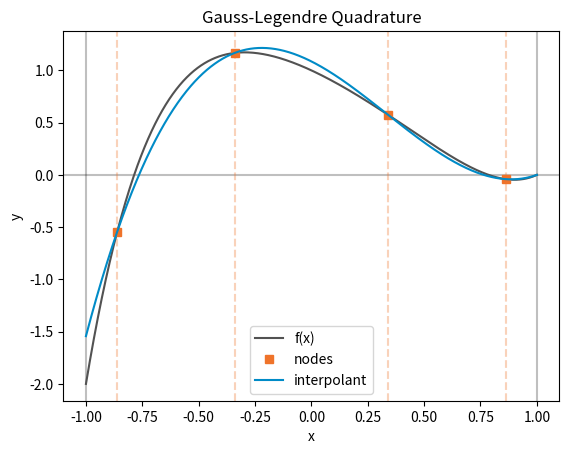

Write the Python code that produced this figure.
import numpy as np 
import matplotlib.pyplot as plt 
from scipy.special import roots_legendre

# Example to illustrate how a different choice of x_i could lead to a "better" interpolant

iColor = "#008BC7"
nodeColor = "#EF732A"
fColor = "#525252"


def interpolant(xData, yData, x):
    # Evaluate the Lagrange interpolating polynomial
    l = 0
    N = len(xData) # this equals n + 1 in our analysis 
    for j in range(N): # 0 to n
        lj = 1.0
        for m in range(N): # 0 to n
            if m!=j: 
                lj = lj*(x - xData[m])/(xData[j] - xData[m])
        l = l + yData[j]*lj
    return l


def f(x):
    return x**5 - x**4 + x**3 - x**2 - x + 1

def fInt(x):
    return x**6/6 - x**5/5+ x**4/4 - x**3/3 - x**2/2 + x


x = np.linspace(-1,1,1024)
y = f(x)

# Integration by Simpson's 3/8 rule
xDataSimpson = np.linspace(-1,1,4)
yDataSimpson = f(xDataSimpson)
intSimpson = np.sum(0.25*np.array([1,3,3,1])*yDataSimpson)
yInterpSimpson = interpolant(xDataSimpson, yDataSimpson, x)

# Integration by Gauss-Legendre Quadrature
xDataGQ, weights = roots_legendre(4)
yDataGQ = f(xDataGQ)
yInterpGQ = interpolant(xDataGQ, yDataGQ, x)
intGQ = np.sum(weights*yDataGQ)

print(fInt(1)-fInt(-1))
print(intGQ)
print(intSimpson)

# Plot: Gaussian Quadrature
plt.figure()
plt.plot(x, y, color = fColor, label = "f(x)", zorder = 10)
plt.plot(xDataGQ, yDataGQ,'s', color = nodeColor, label = "nodes", zorder = 11)
plt.plot(x,yInterpGQ, label="interpolant", color = iColor, zorder = 12)
plt.xlabel("x")
plt.ylabel("y")
plt.legend()
plt.axhline(0, zorder = 0, color= "k", alpha = 0.25)
plt.axvline(-1, zorder = 0, color= "k", alpha = 0.25)
plt.axvline(1, zorder = 0, color= "k", alpha = 0.25)
for xi in xDataGQ:
    plt.axvline(x = xi, linestyle = "--", color = nodeColor,  zorder = 0, alpha = 0.32)
plt.title("Gauss-Legendre Quadrature")
plt.savefig("gq.png", dpi = 300)

# Plot: Simpson's rule
plt.figure()
plt.plot(x, y, color = fColor, label = "f(x)", zorder = 10)
plt.plot(xDataSimpson, yDataSimpson,'s', color = nodeColor, label = "nodes", zorder = 11)
plt.plot(x,yInterpSimpson, label="interpolant", color = iColor, zorder = 12)
plt.xlabel("x")
plt.ylabel("y")
plt.legend()
plt.axhline(0, zorder = 0, color= "k", alpha = 0.25)
plt.axvline(-1, zorder = 0, color= "k", alpha = 0.25)
plt.axvline(1, zorder = 0, color= "k", alpha = 0.25)
for xi in xDataSimpson:
    plt.axvline(x = xi, linestyle = "--", color = nodeColor,  zorder = 0, alpha = 0.32)
plt.title("Simpson's 3/8 rule")
plt.savefig("simp38.png", dpi = 300)
plt.close()
